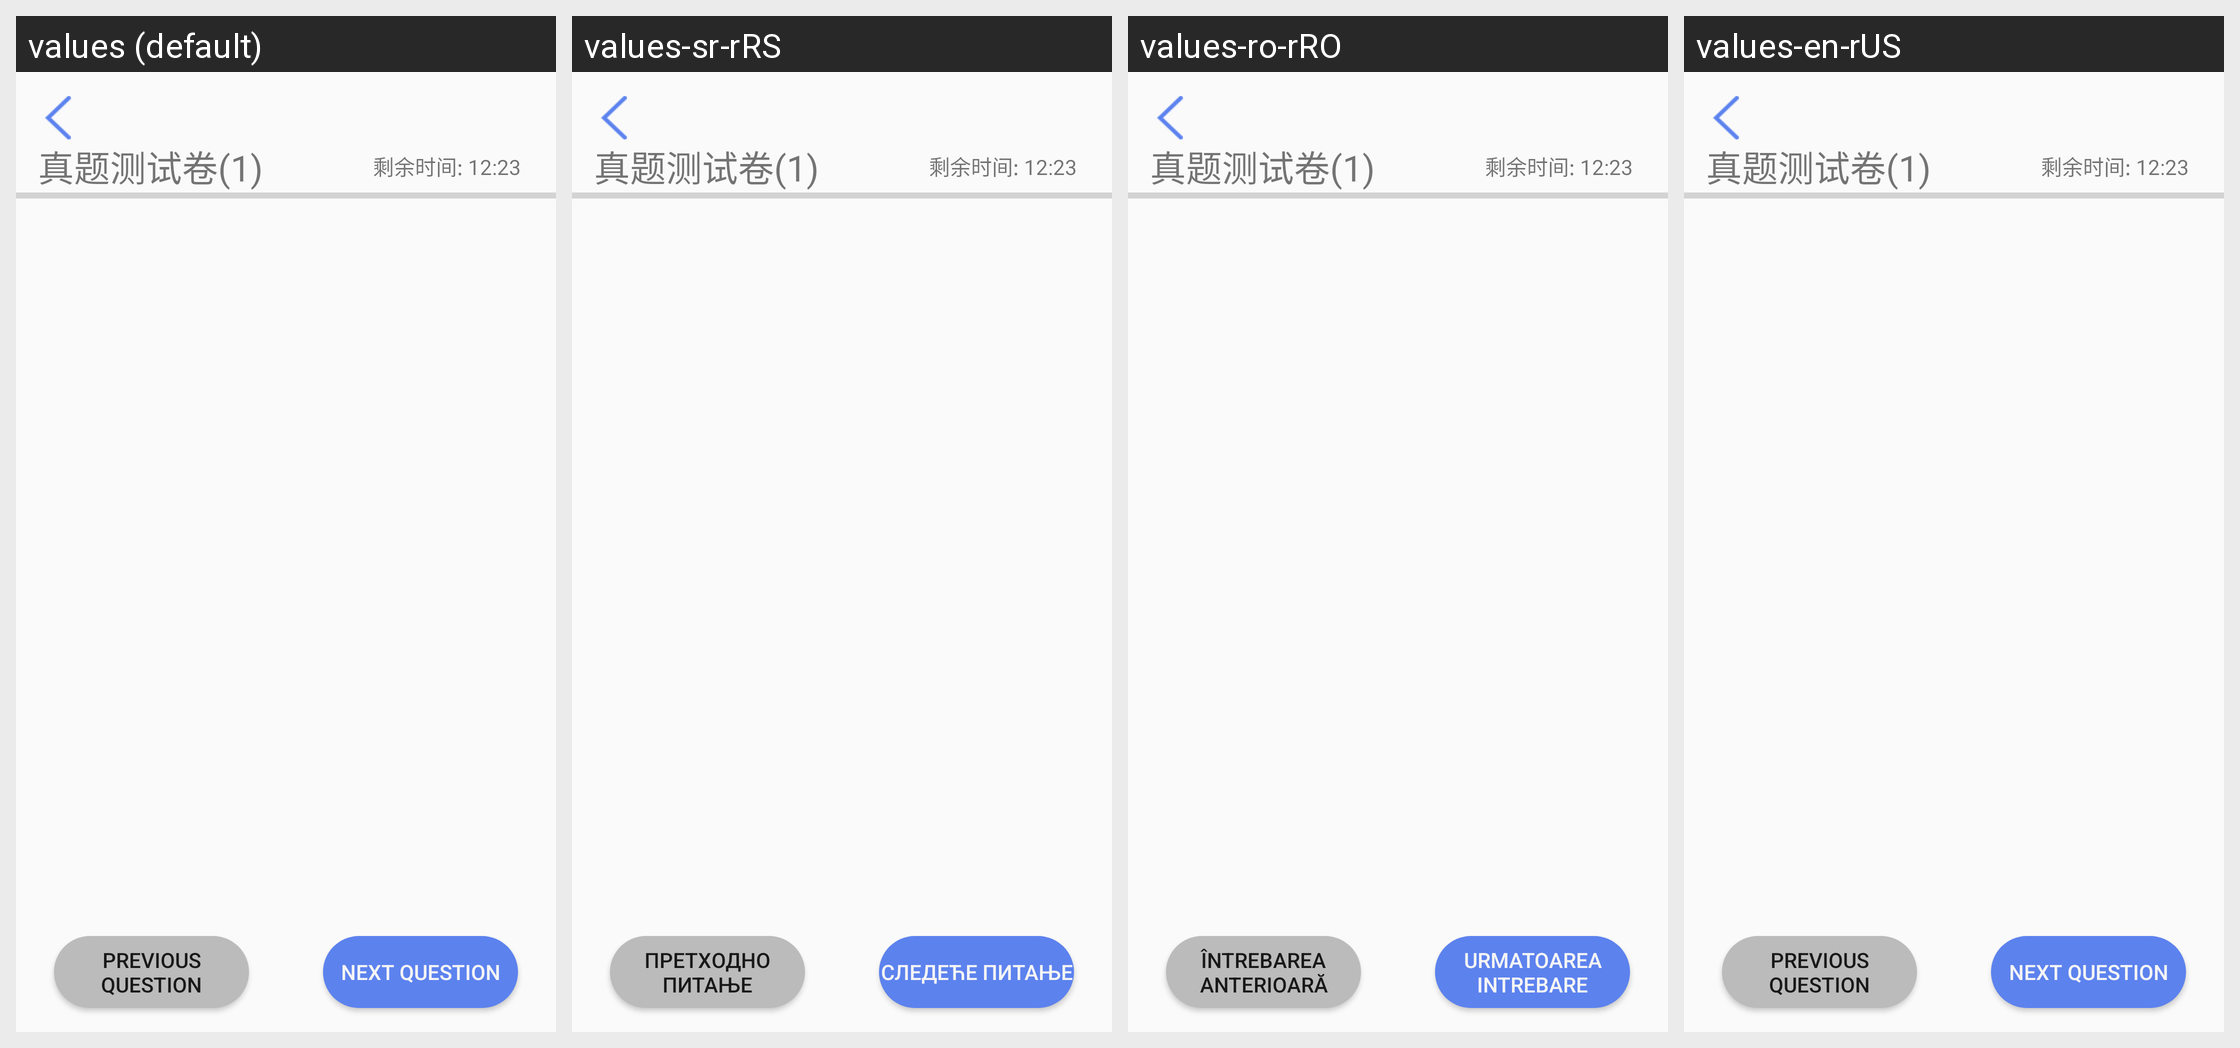

The Android screen above is rendered under several locales of the same app. Produce the string resources it draws, with the default and per-locale values.
Android screen res/layout/chinatalk_activity_result_test.xml rendered under 4 locales, left to right: values (default), values-sr-rRS, values-ro-rRO, values-en-rUS. Device: Nexus 5 (rendered at 1080×1920; each locale shown at half size, 540×960, under a caption strip naming it); theme AppTheme.
Strings drawn on this screen, with the default value and each locale's value (text and hints the layout hard-codes, and strings that could not be matched under every locale, appear in the picture but are not listed):

front_ques
  values: Previous question
  values-sr-rRS: Претходно питање
  values-ro-rRO: Întrebarea anterioară
  values-en-rUS: Previous question

next_ques
  values: next question
  values-sr-rRS: следеће питање
  values-ro-rRO: urmatoarea intrebare
  values-en-rUS: next question
